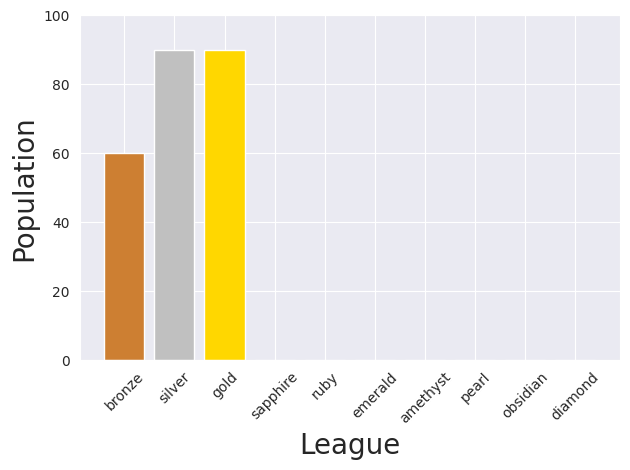

Source code (Python): (Note: this script raises an exception after producing the figure.)
import numpy as np
import matplotlib
import matplotlib.pyplot as plt
import matplotlib.animation as animation
from matplotlib.animation import FuncAnimation, PillowWriter
import seaborn as sns
import time
import numpy as np

import seaborn as sns
import matplotlib.pyplot as plt


# create promotion/demotion matrix
a = 13 / 30 * np.eye(10, k=0) +\
    (7 / 30) * np.eye(10, k=1) + \
    (10 / 30) * np.eye(10, k=-1)

a[0][0] = 15 / 30
a[1][0] = 15 / 30
a[0][1] = 7 / 30
a[1][1] = 8 / 30
a[2][1] = 15 / 30

a[9][9] = 23 / 30
print(np.around(a, 2))

# get eigenvalues/eigenvectors
d, p = np.linalg.eig(a)

max_eval = np.argmax(d)
principle_evec = d[max_eval]
d = np.diag(d)

# get random initial population
leagues = ['bronze',
           'silver',
           'gold',
           'sapphire',
           'ruby',
           'emerald',
           'amethyst',
           'pearl',
           'obsidian',
           'diamond']

colors = ["#cd7f32",
          "#c0c0c0",
          "#ffd700",
          "#0f52ba",
          "#e0115f",
          "#50c878",
          "#9966cc",
          "#eae0c8",
          "#000000",
          "#e0ffff"]

sns.set_palette(sns.color_palette(colors))

x0 = np.random.rand(10)

x0 = np.array([60, 90, 90, 0, 0, 0, 0, 0, 0, 0])

sns.set_style("darkgrid")

writer = PillowWriter(fps=25)

fig, ax = plt.subplots()
fig.set_tight_layout(True)
plt.xticks(rotation=45)
bar = ax.bar(x=leagues, height=x0, color=colors)


def init():
    ax.set_xlabel("League", fontsize=20)
    ax.set_ylabel("Population", fontsize=20)
    ax.set_ylim(0, 100)
    return ax


def animate(i):
    m = np.matmul(np.matmul(v, w ** i), np.linalg.inv(v))
    x_i = np.matmul(m, x0)
    for j, b in enumerate(bar):
        b.set_height(x_i[j])


ani = FuncAnimation(fig,
                    animate,
                    frames=np.arange(0, 100),
                    repeat=True,
                    init_func=init)

ani.save('population_evolution.gif', writer=writer)
